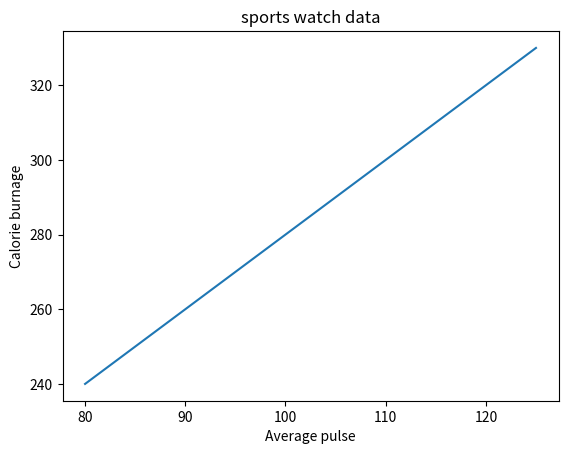

The matplotlib source for this figure:
import matplotlib.pyplot as plt
import numpy as np

#xpoints=np.array([0,6])
#ypoints=np.array([0,250])

#change axis 
#xpoints=np.array([20,100])
#ypoints=np.array([20,80])
#plt.plot(xpoints,ypoints,'o')


#markers 
#ypoints=np.array([3,8,1,10])
#plt.plot(ypoints,marker = 'o')

#dotted line represneted by : and colour red by r 
#plt.plot(ypoints,'o:r')

#marker size (ms) #marker colour (mec) # face colour (mfc)
#plt.plot(ypoints, marker = 'o', ms = 5,mec = 'g',mfc = 'hotpink')

#linestyle and color and linewidth
#plt.plot(ypoints, linestyle= 'dashdot',color = 'r',linewidth=40)



#plotting two lines 
#x1=np.array([0,1,2,3])
#y1=np.array([3,8,1,10])
#x2=np.array([0,1,2,3])
#y2=np.array([6,2,7,11])
#plt.plot(x1,y1,x2,y2)

#for two lines
#plt.plot(y1)
#plt.plot(y2)


x = np.array([80, 85, 90, 95, 100, 105, 110, 115, 120, 125])
y = np.array([240, 250, 260, 270, 280, 290, 300, 310, 320, 330])

plt.plot(x,y)

plt.xlabel('Average pulse')
plt.ylabel('Calorie burnage')
plt.title('sports watch data')


print(plt.show())
plt.savefig('Graph.png')
